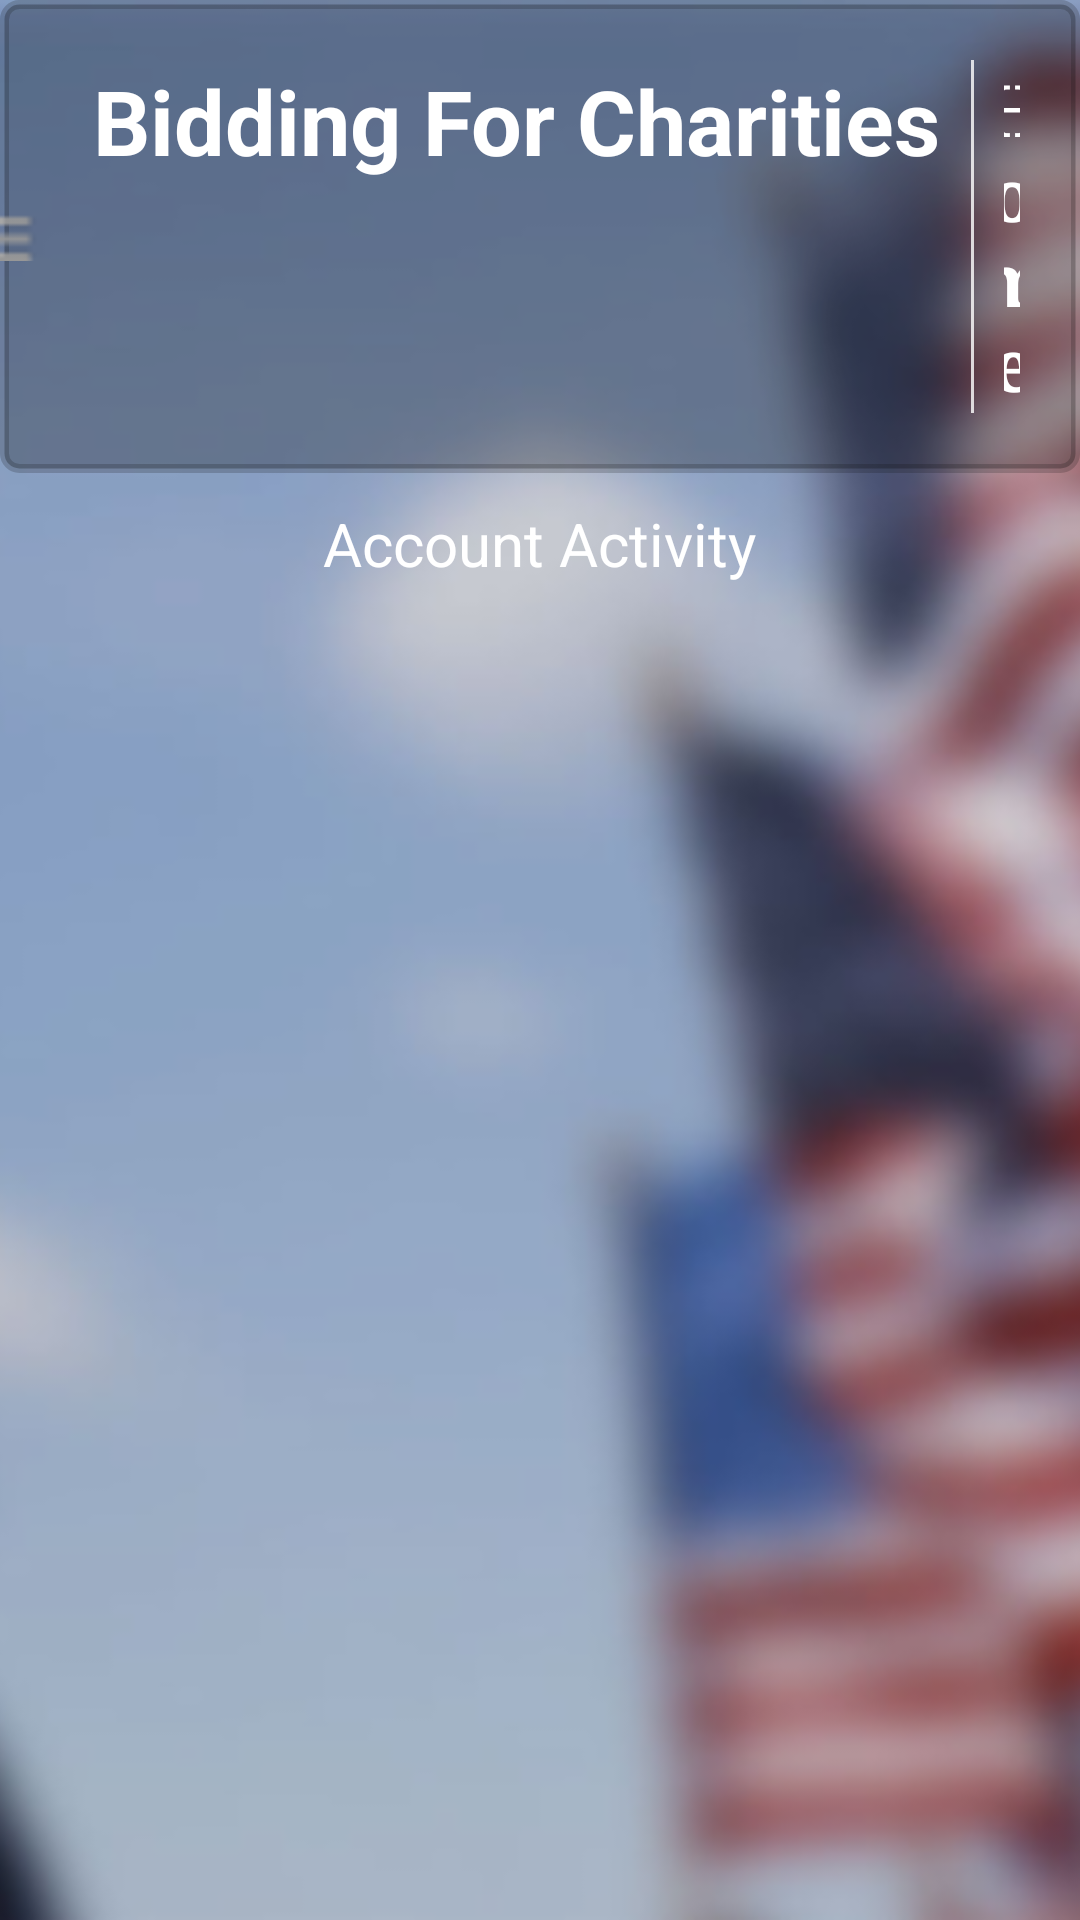

The Android layout XML behind this screen, and the referenced resources:
<!-- AndroidManifest.xml: application theme AppTheme -->
<!-- res/layout/activity_account.xml -->
<android.support.v4.widget.DrawerLayout
    xmlns:android="http://schemas.android.com/apk/res/android"
    android:id="@+id/drawer_layout"
    android:layout_width="match_parent"
    android:layout_height="match_parent">

    <RelativeLayout xmlns:android="http://schemas.android.com/apk/res/android"
        android:layout_width="fill_parent"
        android:layout_height="fill_parent"
        android:background="@drawable/american_flags"
        android:orientation="vertical" >

        <ImageView
            android:id="@+id/background"
            android:layout_width="fill_parent"
            android:layout_height="fill_parent"
            android:scaleType="centerCrop"
            android:contentDescription="@string/background"
            android:src="@drawable/american_flags" />

        <ScrollView
            android:layout_width="fill_parent"
            android:layout_height="wrap_content">

            <LinearLayout
                android:layout_width="fill_parent"
                android:layout_height="fill_parent"
                android:orientation="vertical">

                <LinearLayout
                    android:layout_width="fill_parent"
                    android:layout_height="wrap_content"
                    android:orientation="horizontal"
                    android:background="@drawable/glass_button"
                    android:paddingRight="15dp"
                    android:paddingTop="15dp"
                    android:paddingBottom="15dp">

                    <ImageButton
                        android:id="@+id/nav_drawer_expand"
                        android:layout_width="wrap_content"
                        android:layout_height="fill_parent"
                        android:paddingRight="10dp"
                        android:background="@android:color/transparent"
                        android:src="@drawable/ic_drawer"/>

                    <TextView
                        android:id="@+id/banner"
                        android:layout_width="wrap_content"
                        android:layout_height="fill_parent"
                        android:gravity="left"
                        android:padding="5dp"
                        android:textSize="30dp"
                        android:textStyle="bold"
                        android:text="@string/app_name" />

                    <LinearLayout
                        android:layout_width="fill_parent"
                        android:layout_height="fill_parent"
                        android:gravity="right">

                        <include
                            layout="@layout/vertical_seperator" />

                        <Button
                            android:id="@+id/home_button"
                            android:layout_width="wrap_content"
                            android:layout_height="wrap_content"
                            android:background="@android:color/transparent"
                            android:text="@string/home_text"
                            style="@style/CustomTitleTextStyle"/>

                    </LinearLayout>

                </LinearLayout>

                <LinearLayout
                    android:layout_width="fill_parent"
                    android:layout_height="wrap_content"
                    android:layout_centerHorizontal="true"
                    android:layout_centerInParent="true"
                    android:layout_margin="10dp"
                    android:gravity="center"
                    android:orientation="vertical" >

                    <TextView
                        android:layout_width="wrap_content"
                        android:layout_height="wrap_content"
                        android:text="Account Activity"/>

                </LinearLayout>

            </LinearLayout>

        </ScrollView>

    </RelativeLayout>

    
    <include
        layout="@layout/navigation_menu"/>

</android.support.v4.widget.DrawerLayout>
<!-- res/layout/vertical_seperator.xml (included above) -->
<?xml version="1.0" encoding="utf-8"?>
<View
    style="@style/VerticalLine" />
<!-- res/layout/navigation_menu.xml (included above) -->
<?xml version="1.0" encoding="utf-8"?>
<ListView
    android:id="@+id/navList"
    android:layout_width="220dp"
    android:layout_height="match_parent"
    android:layout_centerVertical="true"
    android:layout_gravity="start"
    android:choiceMode="singleChoice"
    android:divider="@android:color/white"
    android:dividerHeight="0dp"
    android:background="@drawable/glass_button"
    xmlns:android="http://schemas.android.com/apk/res/android" />
<!-- resources referenced by this layout -->
<resources>
  <!-- drawable american_flags: png bitmap (drawable-hdpi, 828561 bytes) -->
  <!-- drawable glass_button (drawable) -->
  <shape xmlns:android="http://schemas.android.com/apk/res/android"
      android:thickness="0dp"
      android:shape="rectangle">
      <stroke android:width="3dp"
          android:color="@color/glass_border"/>
      <corners android:radius="5dp" />
      <solid
          android:color="@color/glass_background" />
  </shape>
  <!-- drawable ic_drawer: png bitmap (drawable-ldpi, 184 bytes) -->
  <string name="app_name">Bidding For Charities</string>
  <string name="background">Background Image</string>
  <string name="home_text">Home</string>
  <style name="CustomTitleTextStyle">
          <item name="android:layout_width">wrap_content</item>
          <item name="android:layout_height">wrap_content</item>
          <item name="android:layout_centerVertical">true</item>
          <item name="android:padding">5dp</item>
          <item name="android:background">@android:color/transparent</item>
          <item name="android:textSize">@dimen/header_text_size</item>
          <item name="android:textStyle">bold</item>
          <item name="android:typeface">serif</item>
      </style>
  <style name="VerticalLine">
          <item name="android:layout_width">1dp</item>
          <item name="android:layout_height">fill_parent</item>
          <item name="android:background">@color/white_trans</item>
          <item name="android:layout_margin">5dp</item>
          <item name="android:layout_centerVertical">true</item>
          <item name="android:layout_alignParentTop">true</item>
      </style>
  <style name="AppTheme" parent="android:Theme.Holo.Light.NoActionBar">
          <item name="android:windowBackground">@drawable/american_flags</item>
          <item name="android:textViewStyle">@style/CustomTextViewStyle</item>
          <item name="android:editTextStyle">@style/CustomEditTextStyle</item>
          <item name="android:buttonStyle">@style/CustomButtonStyle</item>
      </style>
  <color name="glass_border">#33111111</color>
  <color name="glass_background">#44000000</color>
  <dimen name="header_text_size">10dp</dimen>
  <color name="white_trans">#ccffffff</color>
  <style name="CustomTextViewStyle" parent="android:Widget.TextView">
          <item name="android:textColor">@color/white</item>
          <item name="android:textSize">@dimen/label_text_size</item>
          <item name="android:typeface">sans</item>
      </style>
  <style name="CustomEditTextStyle" parent="android:Widget.EditText">
          <item name="android:singleLine">true</item>
          <item name="android:lines">1</item>
          <item name="android:maxLines">1</item>
          <item name="android:textColor">@color/white</item>
          <item name="android:textSize">@dimen/input_text_size</item>
          <item name="android:typeface">normal</item>
      </style>
  <style name="CustomButtonStyle" parent="android:Widget.Button">
          <item name="android:textColor">@color/white</item>
          <item name="android:textSize">@dimen/label_text_size</item>
          <item name="android:textStyle">bold</item>
          <item name="android:typeface">serif</item>
      </style>
  <color name="white">#ffffff</color>
  <dimen name="label_text_size">7sp</dimen>
  <dimen name="input_text_size">5sp</dimen>
</resources>
